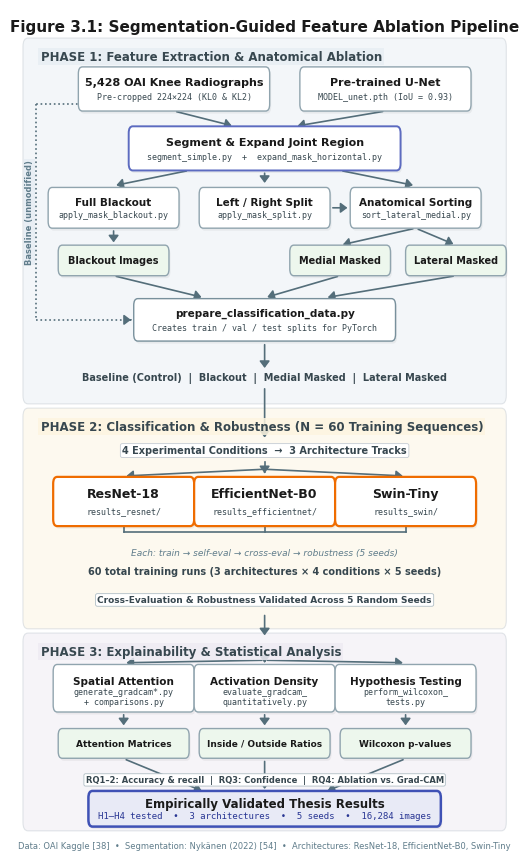

Recreate this plot in Python.
#!/usr/bin/env python3
"""
Figure 3.1 — Segmentation-Guided Feature Ablation Pipeline (Final)

Design principles (IEEE / academic publication best practices):
  • Grid-based layout: every element snaps to a y-row; no freehand placement.
  • All text ≥ 7 pt (IEEE minimum 8 pt for body, 6 pt absolute floor).
  • Arrows terminate at box EDGES, never inside.
  • Phase containers have ≥ 0.020 internal padding above first child.
  • No text overflows box boundaries — long names are abbreviated or boxes widened.
  • Consistent box heights within each logical row.
  • ≥ 0.025 gap between phase containers for visual breathing room.
  • Drop shadows for depth; white figure background for print fidelity.
  • 300 DPI, ~16 cm × 28 cm (taller to give each element room).
"""

import matplotlib
matplotlib.use('Agg')
import matplotlib.pyplot as plt
from matplotlib.patches import FancyBboxPatch
from pathlib import Path

# ═══════════════════════════════════════════════════════════════════════
#  CONFIGURATION
# ═══════════════════════════════════════════════════════════════════════
FIG_W_CM, FIG_H_CM = 16.5, 28
DPI = 300
FIG_W = FIG_W_CM / 2.54
FIG_H = FIG_H_CM / 2.54

# Palette — colourblind-safe, print-safe
C = dict(
    bg      = '#FFFFFF',
    ph1     = '#E8EEF4',   # cool grey-blue
    ph2     = '#FDF5E0',   # warm cream
    ph3     = '#EEEBF3',   # soft lavender
    box     = '#FFFFFF',
    out     = '#EDF7ED',   # light green for output nodes
    text    = '#1A1A1A',
    script  = '#37474F',
    arrow   = '#546E7A',
    arch_ec = '#EF6C00',   # orange border for architectures
    final   = '#E8EAF6',
    phase_t = '#37474F',   # phase title
    note    = '#607D8B',
    accent  = '#3F51B5',   # indigo for final box
)

FONT = 'DejaVu Sans'
MONO = 'DejaVu Sans Mono'

# Standard box half-heights (for arrow endpoint calculation)
BH = 0.026   # standard box half-height
BH_L = 0.030 # large box half-height
BH_S = 0.018 # small output box half-height
ARROW_LW = 1.2  # consistent connector stroke width across the figure


# ═══════════════════════════════════════════════════════════════════════
#  HELPERS
# ═══════════════════════════════════════════════════════════════════════

def phase_bg(ax, y_bot, y_top, title, color):
    """Phase container with title ABOVE the content, inside the container."""
    h = y_top - y_bot
    p = FancyBboxPatch((0.030, y_bot), 0.940, h,
                        boxstyle='round,pad=0.010',
                        fc=color, ec='#C5CCD3', lw=0.8, alpha=0.50, zorder=0)
    ax.add_patch(p)
    # Keep phase title above arrows for readability.
    ax.text(0.055, y_top - 0.004, title, ha='left', va='top',
            fontsize=8.5, fontweight='bold', family=FONT, color=C['phase_t'],
            bbox=dict(fc=color, ec='none', pad=1.5, alpha=0.85),
            zorder=6)


def _shadow_box(ax, cx, cy, w, h, bg, ec, lw):
    """Internal: draw a rounded box with a subtle drop shadow."""
    pad = 0.008
    iw, ih = w - 2*pad, h - 2*pad
    x0, y0 = cx - iw/2, cy - ih/2
    # shadow offset
    ax.add_patch(FancyBboxPatch(
        (x0 + 0.003, y0 - 0.003), iw, ih,
        boxstyle=f'round,pad={pad}', fc='#000000', ec='none',
        alpha=0.05, zorder=2))
    # main box
    ax.add_patch(FancyBboxPatch(
        (x0, y0), iw, ih,
        boxstyle=f'round,pad={pad}', fc=bg, ec=ec, lw=lw, zorder=3))


def box(ax, cx, cy, w, h, title, sub=None, *,
        bg=None, ec='#90A4AE', lw=1.0,
        tfs=8, sfs=6.5, tc=None, sc=None):
    """Draw a labelled box. Returns (cx, cy, w, h) for arrow routing."""
    bg = bg or C['box']
    tc = tc or C['text']
    sc = sc or C['script']
    _shadow_box(ax, cx, cy, w, h, bg, ec, lw)
    if sub:
        ax.text(cx, cy + h * 0.15, title, ha='center', va='center',
                fontsize=tfs, fontweight='bold', family=FONT, color=tc, zorder=4)
        ax.text(cx, cy - h * 0.18, sub, ha='center', va='center',
                fontsize=sfs, family=MONO, color=sc, zorder=4)
    else:
        ax.text(cx, cy, title, ha='center', va='center',
                fontsize=tfs, fontweight='bold', family=FONT, color=tc, zorder=4)
    return (cx, cy, w, h)


def arr(ax, x1, y1, x2, y2, *, lw=ARROW_LW, ls='-', c=None):
    """Straight arrow from point to point."""
    c = c or C['arrow']
    ax.annotate('', xy=(x2, y2), xytext=(x1, y1),
                arrowprops=dict(
                    arrowstyle='-|>,head_width=0.30,head_length=0.40',
                    color=c, lw=lw, ls=ls, fc=c),
                zorder=2)


def note_text(ax, cx, cy, text, fs=7, c=None, fw='normal', style='normal'):
    """Plain note text (no box)."""
    c = c or C['note']
    ax.text(cx, cy, text, ha='center', va='center',
            fontsize=fs, fontweight=fw, fontstyle=style,
            family=FONT, color=c, zorder=4)


def pill_label(ax, cx, cy, text, fs=7, tc=None, bg='#FFFFFF', ec='#C5CCD3'):
    """Text in a rounded pill/badge."""
    tc = tc or C['phase_t']
    ax.text(cx, cy, text, ha='center', va='center',
            fontsize=fs, fontweight='bold', family=FONT, color=tc,
            bbox=dict(fc=bg, ec=ec, lw=0.6, pad=3, boxstyle='round,pad=0.20'),
            zorder=5)


# ═══════════════════════════════════════════════════════════════════════
#  Y-GRID  (top-to-bottom, all y-coordinates pre-planned)
# ═══════════════════════════════════════════════════════════════════════
# Phase 1 container: 0.560 → 0.965
# Phase 2 container: 0.290 → 0.530
# Phase 3 container: 0.045 → 0.260

Y = dict(
    title   = 0.988,
    # ── Phase 1 ──  (container: 0.545 → 0.970)
    ph1_top = 0.956,
    ph1_bot = 0.545,
    inp     = 0.906,   # input boxes — shifted down for title clearance
    seg     = 0.836,   # segmentation
    abl     = 0.766,   # ablation scripts (blackout, split, sort)
    msk_out = 0.704,   # masking outputs (blackout imgs, medial, lateral)
    prep    = 0.634,   # prepare_classification_data
    cond    = 0.566,   # 4 condition labels (tightened Phase 1 bottom whitespace)
    # ── Phase 2 ──  (container: 0.280 → 0.520)
    ph2_top = 0.520,
    ph2_bot = 0.280,
    ph2_lbl = 0.480,   # "4 conditions → 3 tracks" label
    arch    = 0.420,   # architecture boxes
    notes   = 0.360,   # "Each track: ..." note (extra clearance from connector)
    notes2  = 0.338,   # "60 total runs" note
    robust  = 0.304,   # robustness validation pill
    # ── Phase 3 ──  (container: 0.042 → 0.255)
    ph3_top = 0.255,
    ph3_bot = 0.042,
    ana     = 0.200,   # analysis boxes
    ana_out = 0.135,   # analysis output boxes
    rq      = 0.092,   # RQ mapping
    final   = 0.058,   # final result box
)

# X-grid: left, centre, right columns
XL, XC, XR = 0.20, 0.50, 0.80


# ═══════════════════════════════════════════════════════════════════════
#  BUILD FIGURE
# ═══════════════════════════════════════════════════════════════════════
fig, ax = plt.subplots(figsize=(FIG_W, FIG_H))
ax.set_xlim(0, 1)
ax.set_ylim(0, 1)
ax.axis('off')
fig.patch.set_facecolor(C['bg'])

# Title
ax.text(0.50, Y['title'],
        'Figure 3.1: Segmentation-Guided Feature Ablation Pipeline',
        ha='center', va='top', fontsize=11, fontweight='bold',
        family=FONT, color=C['text'])

# ─────────────────────────────────────────────────────────────────────
#  PHASE 1 — Feature Extraction & Anatomical Ablation
# ─────────────────────────────────────────────────────────────────────
phase_bg(ax, Y['ph1_bot'], Y['ph1_top'],
         'PHASE 1: Feature Extraction & Anatomical Ablation', C['ph1'])

# Row: Inputs
box(ax, 0.32, Y['inp'], 0.38, 0.052,
    '5,428 OAI Knee Radiographs',
    'Pre-cropped 224×224 (KL0 & KL2)', sfs=6)
box(ax, 0.74, Y['inp'], 0.34, 0.052,
    'Pre-trained U-Net',
    'MODEL_unet.pth (IoU = 0.93)', sfs=6)

# Arrows: inputs → segmentation
arr(ax, 0.32, Y['inp'] - BH, 0.44, Y['seg'] + BH)
arr(ax, 0.74, Y['inp'] - BH, 0.56, Y['seg'] + BH)

# Row: Segmentation + Expansion
box(ax, XC, Y['seg'], 0.54, 0.052,
    'Segment & Expand Joint Region',
    'segment_simple.py  +  expand_mask_horizontal.py',
    ec='#5C6BC0', lw=1.4, sfs=6.0)

# Arrows: segmentation → 3 ablation branches
arr(ax, 0.35, Y['seg'] - BH, XL, Y['abl'] + BH)
arr(ax, XC,   Y['seg'] - BH, XC, Y['abl'] + BH)
arr(ax, 0.65, Y['seg'] - BH, XR, Y['abl'] + BH)

# Row: Ablation scripts
box(ax, XL, Y['abl'], 0.26, 0.048,
    'Full Blackout',
    'apply_mask_blackout.py', tfs=7.5, sfs=6.0)
box(ax, XC, Y['abl'], 0.26, 0.048,
    'Left / Right Split',
    'apply_mask_split.py', tfs=7.5, sfs=6.0)
box(ax, XR, Y['abl'], 0.26, 0.048,
    'Anatomical Sorting',
    'sort_lateral_medial.py', tfs=7.5, sfs=6.0)

# Horizontal arrow: split → sort
arr(ax, XC + 0.13, Y['abl'], XR - 0.13, Y['abl'])

# Arrows: ablation scripts → masking outputs
arr(ax, XL, Y['abl'] - 0.024, XL,   Y['msk_out'] + BH_S)
arr(ax, XR, Y['abl'] - 0.024, 0.65, Y['msk_out'] + BH_S)
arr(ax, XR, Y['abl'] - 0.024, 0.88, Y['msk_out'] + BH_S)

# Row: Masking outputs
box(ax, XL,   Y['msk_out'], 0.22, 0.036,
    'Blackout Images', tfs=7, bg=C['out'])
box(ax, 0.65, Y['msk_out'], 0.20, 0.036,
    'Medial Masked', tfs=7, bg=C['out'])
box(ax, 0.88, Y['msk_out'], 0.20, 0.036,
    'Lateral Masked', tfs=7, bg=C['out'])

# Arrows: masking outputs → prepare
arr(ax, XL,   Y['msk_out'] - BH_S, 0.38, Y['prep'] + BH)
arr(ax, 0.65, Y['msk_out'] - BH_S, XC,   Y['prep'] + BH)
arr(ax, 0.88, Y['msk_out'] - BH_S, 0.62, Y['prep'] + BH)

# Row: Dataset preparation
box(ax, XC, Y['prep'], 0.52, 0.050,
    'prepare_classification_data.py',
    'Creates train / val / test splits for PyTorch',
    tfs=7.5, sfs=6.0, ec='#78909C')

# Baseline bypass: dashed line routed OUTSIDE all boxes on far left margin
# Start from the left edge of the 5,428 OAI box, then route down the far-left margin.
bx = 0.045
input_left_edge = 0.138
input_bottom_edge = Y['inp'] - 0.018
ax.plot([input_left_edge, bx], [input_bottom_edge, input_bottom_edge],
    color=C['arrow'], lw=ARROW_LW, ls=':', zorder=1)
ax.plot([bx, bx], [input_bottom_edge, Y['prep']],
    color=C['arrow'], lw=ARROW_LW, ls=':', zorder=1)
# Keep the bypass line dotted, but render a solid arrowhead at the endpoint.
ax.plot([bx, 0.228], [Y['prep'], Y['prep']],
    color=C['arrow'], lw=ARROW_LW, ls=':', zorder=1)
arr(ax, 0.228, Y['prep'], 0.24, Y['prep'])
ax.text(bx - 0.012, (input_bottom_edge + Y['prep']) / 2,
        'Baseline (unmodified)',
    fontsize=6.0, fontweight='bold', ha='center', va='center',
    color=C['note'], family=FONT, rotation=90,
    bbox=dict(fc=C['ph1'], ec='none', pad=0.4, alpha=0.95), zorder=4)

# Arrows: prepare → conditions
arr(ax, XC, Y['prep'] - BH, XC, Y['cond'] + 0.008)

# Row: 4 condition labels
note_text(ax, XC, Y['cond'],
          'Baseline (Control)  |  Blackout  |  Medial Masked  |  Lateral Masked',
          fs=7, c=C['script'], fw='bold')

# ─────────────────────────────────────────────────────────────────────
#  PHASE 2 — Classification & Robustness
# ─────────────────────────────────────────────────────────────────────
phase_bg(ax, Y['ph2_bot'], Y['ph2_top'],
         'PHASE 2: Classification & Robustness (N = 60 Training Sequences)',
         C['ph2'])

# Arrow from phase 1 → phase 2
arr(ax, XC, Y['cond'] - 0.010, XC, Y['ph2_lbl'] + 0.012)

# Label
pill_label(ax, XC, Y['ph2_lbl'],
           '4 Experimental Conditions  →  3 Architecture Tracks',
           fs=7, tc=C['phase_t'])

# Arrows: label → 3 architecture boxes
# Single vertical stem from pill bottom, then fan out at a midpoint
stem_y = Y['ph2_lbl'] - 0.014  # just below the pill
fan_y  = (stem_y + Y['arch'] + BH_L) / 2  # midpoint for fan-out
# Vertical stem
ax.plot([XC, XC], [stem_y, fan_y], color=C['arrow'], lw=ARROW_LW, zorder=1)
# Fan-out to 3 boxes
arr(ax, XC,  fan_y, 0.22, Y['arch'] + BH_L)
arr(ax, XC,  fan_y, XC,   Y['arch'] + BH_L)
arr(ax, XC,  fan_y, 0.78, Y['arch'] + BH_L)

# Row: Architecture boxes
box(ax, 0.22, Y['arch'], 0.28, 0.058,
    'ResNet-18',
    'results_resnet/',
    ec=C['arch_ec'], lw=1.6, tfs=9, sfs=6.0)
box(ax, XC, Y['arch'], 0.28, 0.058,
    'EfficientNet-B0',
    'results_efficientnet/',
    ec=C['arch_ec'], lw=1.6, tfs=9, sfs=6.0)
box(ax, 0.78, Y['arch'], 0.28, 0.058,
    'Swin-Tiny',
    'results_swin/',
    ec=C['arch_ec'], lw=1.6, tfs=9, sfs=6.0)

# Short stubs downward from architecture boxes (stop before the notes)
stub_bot = Y['notes'] + 0.024   # stronger separation from note row
for x in [0.22, XC, 0.78]:
    ax.plot([x, x], [Y['arch'] - BH_L, stub_bot],
        color=C['arrow'], lw=ARROW_LW, zorder=1)
# Horizontal connector bar at stub bottom
ax.plot([0.22, 0.78], [stub_bot, stub_bot],
    color=C['arrow'], lw=ARROW_LW, zorder=1)

# Notes (drawn ABOVE the connector, no overlap)
note_text(ax, XC, Y['notes'],
          'Each: train → self-eval → cross-eval → robustness (5 seeds)',
          fs=6.5, style='italic')
note_text(ax, XC, Y['notes2'],
          '60 total training runs (3 architectures × 4 conditions × 5 seeds)',
          fs=7, c=C['script'], fw='bold')

# Robustness pill
pill_label(ax, XC, Y['robust'],
           'Cross-Evaluation & Robustness Validated Across 5 Random Seeds',
           fs=6.5, tc=C['phase_t'], ec='#B0BEC5')

# ─────────────────────────────────────────────────────────────────────
#  PHASE 3 — Explainability & Statistical Analysis
# ─────────────────────────────────────────────────────────────────────
phase_bg(ax, Y['ph3_bot'], Y['ph3_top'],
         'PHASE 3: Explainability & Statistical Analysis', C['ph3'])

# Arrows from robustness pill into Phase 3 analysis boxes
# Route via a center stem + fan-out below the phase title band to avoid overlap.
entry_y = Y['robust'] - 0.015
phase3_entry_top = Y['ph3_top'] + 0.004
phase3_fan_y = Y['ph3_top'] - 0.022
arr(ax, XC, entry_y, XC, phase3_entry_top)
arr(ax, XC, phase3_fan_y, 0.22, Y['ana'] + BH_L)
arr(ax, XC, phase3_fan_y, XC,   Y['ana'] + BH_L)
arr(ax, XC, phase3_fan_y, 0.78, Y['ana'] + BH_L)

# Row: Analysis boxes
box(ax, 0.22, Y['ana'], 0.28, 0.056,
    'Spatial Attention',
    'generate_gradcam*.py\n+ comparisons.py',
    tfs=7.5, sfs=6.0)
box(ax, XC, Y['ana'], 0.28, 0.056,
    'Activation Density',
    'evaluate_gradcam_\nquantitatively.py',
    tfs=7.5, sfs=6.0)
box(ax, 0.78, Y['ana'], 0.28, 0.056,
    'Hypothesis Testing',
    'perform_wilcoxon_\ntests.py',
    tfs=7.5, sfs=6.0)

# Arrows: analysis → output
arr(ax, 0.22, Y['ana'] - 0.028, 0.22, Y['ana_out'] + BH_S)
arr(ax, XC,   Y['ana'] - 0.028, XC,   Y['ana_out'] + BH_S)
arr(ax, 0.78, Y['ana'] - 0.028, 0.78, Y['ana_out'] + BH_S)

# Row: Analysis outputs
box(ax, 0.22, Y['ana_out'], 0.26, 0.035,
    'Attention Matrices', tfs=6.5, bg=C['out'])
box(ax, XC, Y['ana_out'], 0.26, 0.035,
    'Inside / Outside Ratios', tfs=6.5, bg=C['out'])
box(ax, 0.78, Y['ana_out'], 0.26, 0.035,
    'Wilcoxon p-values', tfs=6.5, bg=C['out'])

# RQ mapping
pill_label(ax, XC, Y['rq'],
           'RQ1–2: Accuracy & recall  |  RQ3: Confidence  |  RQ4: Ablation vs. Grad-CAM',
           fs=6, tc=C['script'], bg='#FFFFFF', ec='#B0BEC5')

# ─────────────────────────────────────────────────────────────────────
#  FINAL RESULT
# ─────────────────────────────────────────────────────────────────────
arr(ax, 0.22, Y['ana_out'] - BH_S, 0.38, Y['final'] + 0.020)
arr(ax, XC,   Y['ana_out'] - BH_S, XC,   Y['final'] + 0.020)
arr(ax, 0.78, Y['ana_out'] - BH_S, 0.62, Y['final'] + 0.020)

box(ax, XC, Y['final'], 0.70, 0.042,
    'Empirically Validated Thesis Results',
    'H1–H4 tested  •  3 architectures  •  5 seeds  •  16,284 images',
    bg=C['final'], ec=C['accent'], lw=1.8, tfs=8.5, sfs=6.5, sc='#283593')

# Footer
ax.text(0.50, 0.015,
        'Data: OAI Kaggle [38]  •  Segmentation: Nykänen (2022) [54]  •  '
        'Architectures: ResNet-18, EfficientNet-B0, Swin-Tiny',
    ha='center', va='center', fontsize=6, family=FONT, color=C['note'])

# ═══════════════════════════════════════════════════════════════════════
#  SAVE
# ═══════════════════════════════════════════════════════════════════════
out_dir = Path('drafts')
out_dir.mkdir(parents=True, exist_ok=True)
out = out_dir / 'figure_3_1_pipeline_diagram.png'
fig.savefig(str(out), dpi=DPI, bbox_inches='tight', facecolor=C['bg'],
            edgecolor='none', pad_inches=0.10)
plt.close(fig)
print(f'Saved: {out}')
print(f'Size: {FIG_W_CM} cm × {FIG_H_CM} cm @ {DPI} DPI')
